Dataset: dataset (GitHub, dilipraj-dev/AI_Based_Smart_Parking_Occupancy_Detection). Classes: occupied, vacant.

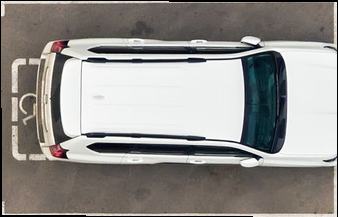
Label: occupied

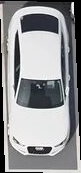
Label: occupied

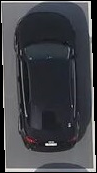
Label: occupied

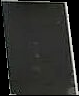
Label: vacant

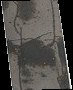
Label: vacant

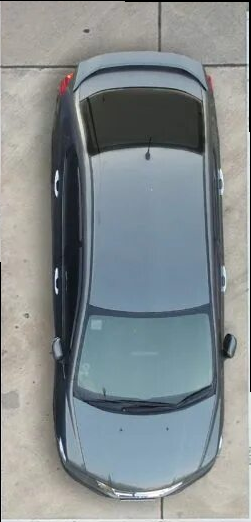
Label: occupied
